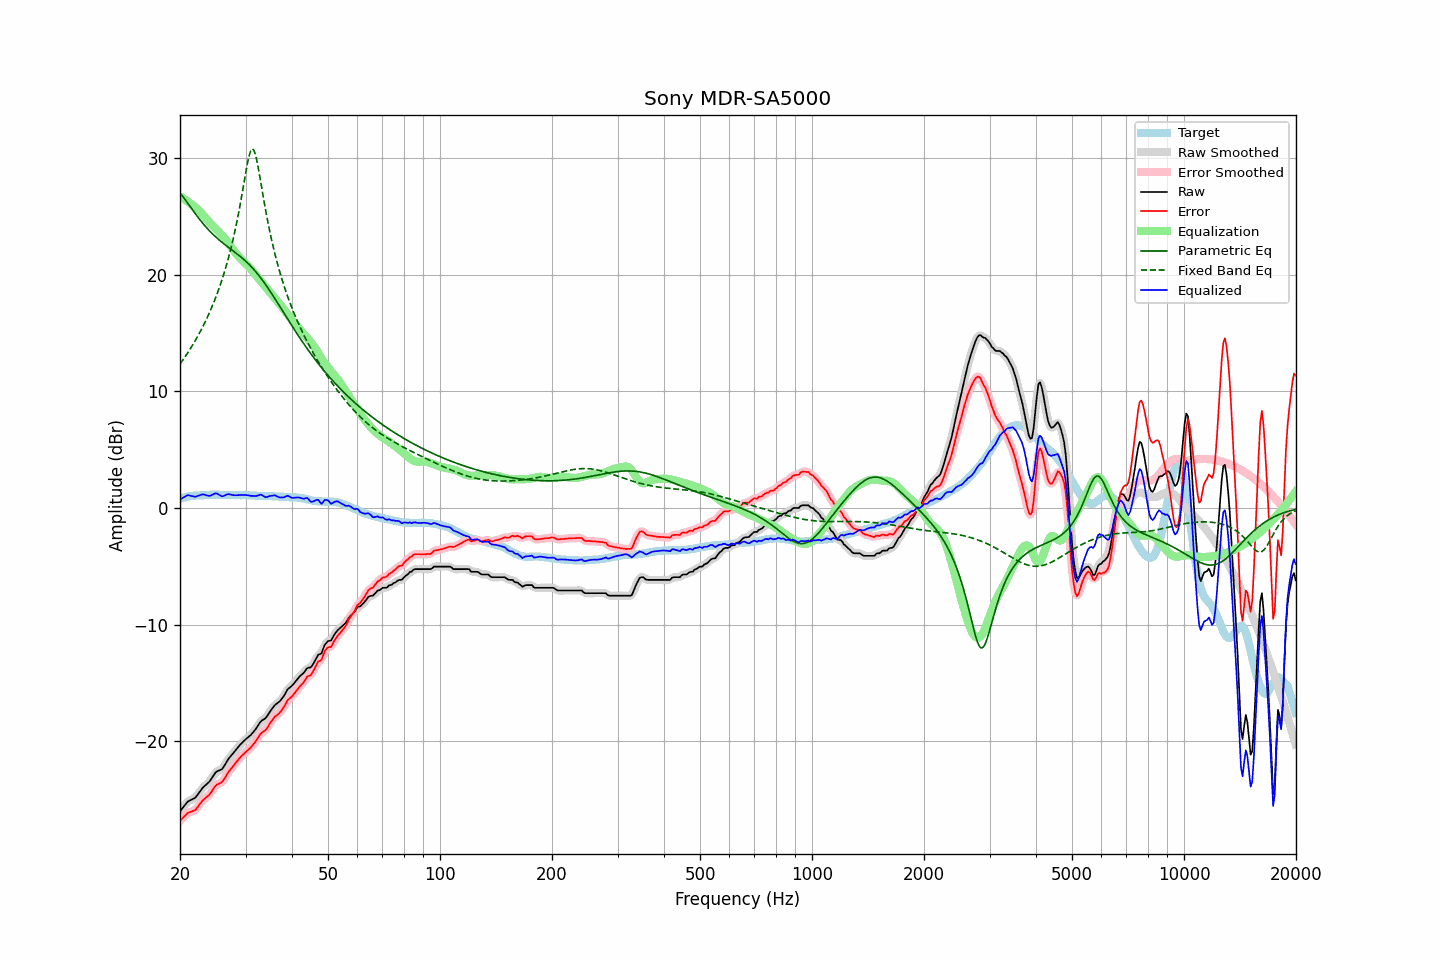

The table this chart was drawn from, first rows:
frequency, raw, error, smoothed, error_smoothed, equalization, parametric_eq, fixed_band_eq, equalized_raw, equalized_smoothed, target
20.00, -25.98, -26.79, -26.00, -26.80, 26.70, 26.98, 12.33, 0.72, 0.71, 0.81
20.20, -25.81, -26.66, -25.80, -26.65, 26.62, 26.81, 12.52, 0.80, 0.81, 0.85
20.40, -25.64, -26.52, -25.62, -26.51, 26.53, 26.64, 12.72, 0.89, 0.90, 0.88
20.61, -25.48, -26.38, -25.46, -26.37, 26.43, 26.45, 12.92, 0.96, 0.98, 0.91
20.81, -25.29, -26.24, -25.29, -26.24, 26.34, 26.27, 13.12, 1.05, 1.04, 0.95
21.02, -25.13, -26.12, -25.16, -26.14, 26.24, 26.07, 13.33, 1.11, 1.08, 0.99
21.23, -25.07, -26.07, -25.06, -26.06, 26.13, 25.88, 13.54, 1.06, 1.07, 1.00
21.44, -25.00, -26.02, -25.00, -26.02, 26.03, 25.69, 13.77, 1.02, 1.03, 1.02
21.66, -24.93, -25.97, -24.95, -25.98, 25.94, 25.50, 13.99, 1.00, 0.99, 1.04
21.87, -24.87, -25.92, -24.86, -25.90, 25.83, 25.31, 14.22, 0.96, 0.98, 1.05
22.09, -24.75, -25.81, -24.73, -25.79, 25.72, 25.12, 14.46, 0.97, 0.98, 1.06
22.31, -24.56, -25.62, -24.57, -25.63, 25.59, 24.94, 14.70, 1.03, 1.02, 1.06
22.54, -24.38, -25.44, -24.37, -25.44, 25.45, 24.76, 14.96, 1.08, 1.08, 1.07
22.76, -24.18, -25.26, -24.18, -25.25, 25.31, 24.59, 15.21, 1.13, 1.13, 1.08
22.99, -23.99, -25.07, -24.01, -25.09, 25.16, 24.42, 15.48, 1.17, 1.15, 1.08
23.22, -23.86, -24.95, -23.86, -24.95, 25.00, 24.25, 15.76, 1.14, 1.14, 1.09
23.45, -23.74, -24.84, -23.74, -24.84, 24.84, 24.09, 16.04, 1.10, 1.11, 1.10
23.69, -23.61, -24.72, -23.62, -24.73, 24.68, 23.94, 16.33, 1.07, 1.06, 1.11
23.92, -23.49, -24.61, -23.47, -24.59, 24.52, 23.79, 16.63, 1.03, 1.05, 1.12
24.16, -23.31, -24.44, -23.30, -24.43, 24.37, 23.65, 16.95, 1.06, 1.06, 1.13
24.40, -23.10, -24.24, -23.10, -24.23, 24.22, 23.51, 17.27, 1.12, 1.12, 1.14
24.65, -22.90, -24.03, -22.89, -24.02, 24.08, 23.37, 17.60, 1.17, 1.19, 1.13
24.89, -22.69, -23.82, -22.71, -23.84, 23.94, 23.25, 17.95, 1.25, 1.23, 1.13
25.14, -22.57, -23.70, -22.59, -23.71, 23.81, 23.12, 18.32, 1.23, 1.22, 1.13
25.39, -22.51, -23.64, -22.51, -23.64, 23.67, 23.00, 18.69, 1.16, 1.16, 1.13
25.65, -22.45, -23.58, -22.46, -23.58, 23.53, 22.88, 19.09, 1.08, 1.07, 1.13
25.91, -22.39, -23.50, -22.36, -23.48, 23.38, 22.77, 19.50, 0.99, 1.02, 1.11
26.16, -22.22, -23.34, -22.21, -23.33, 23.24, 22.66, 19.92, 1.02, 1.03, 1.12
26.43, -22.00, -23.11, -22.00, -23.12, 23.08, 22.55, 20.37, 1.08, 1.08, 1.12
26.69, -21.76, -22.88, -21.77, -22.88, 22.91, 22.44, 20.85, 1.14, 1.14, 1.12
26.96, -21.53, -22.65, -21.55, -22.67, 22.72, 22.34, 21.34, 1.18, 1.17, 1.12
27.23, -21.35, -22.47, -21.36, -22.47, 22.52, 22.23, 21.86, 1.16, 1.16, 1.12
27.50, -21.19, -22.31, -21.18, -22.30, 22.32, 22.13, 22.41, 1.13, 1.13, 1.12
27.77, -21.02, -22.13, -21.02, -22.13, 22.13, 22.03, 22.99, 1.11, 1.10, 1.11
28.05, -20.86, -21.97, -20.86, -21.96, 21.94, 21.92, 23.61, 1.08, 1.09, 1.11
28.33, -20.69, -21.78, -20.69, -21.79, 21.78, 21.82, 24.26, 1.09, 1.09, 1.09
28.62, -20.52, -21.62, -20.52, -21.62, 21.62, 21.71, 24.94, 1.09, 1.10, 1.10
28.90, -20.35, -21.45, -20.36, -21.45, 21.46, 21.60, 25.67, 1.11, 1.11, 1.10
29.19, -20.20, -21.29, -20.21, -21.30, 21.32, 21.49, 26.43, 1.11, 1.11, 1.09
29.48, -20.07, -21.17, -20.06, -21.16, 21.18, 21.37, 27.21, 1.10, 1.11, 1.10
29.78, -19.93, -21.03, -19.93, -21.03, 21.04, 21.25, 28.02, 1.11, 1.11, 1.10
30.08, -19.80, -20.90, -19.81, -20.90, 20.91, 21.13, 28.81, 1.11, 1.10, 1.10
30.38, -19.69, -20.77, -19.69, -20.78, 20.78, 21.00, 29.55, 1.09, 1.09, 1.08
30.68, -19.57, -20.65, -19.58, -20.65, 20.64, 20.86, 30.17, 1.07, 1.07, 1.08
30.99, -19.46, -20.53, -19.45, -20.52, 20.49, 20.72, 30.60, 1.03, 1.05, 1.07
31.30, -19.29, -20.36, -19.30, -20.37, 20.33, 20.57, 30.77, 1.03, 1.03, 1.07
31.61, -19.13, -20.20, -19.14, -20.20, 20.16, 20.42, 30.64, 1.02, 1.02, 1.07
31.93, -18.96, -20.01, -18.95, -20.01, 19.98, 20.26, 30.24, 1.02, 1.03, 1.05
32.24, -18.76, -19.80, -18.75, -19.79, 19.81, 20.10, 29.63, 1.05, 1.06, 1.04
32.57, -18.54, -19.58, -18.54, -19.58, 19.64, 19.93, 28.89, 1.09, 1.10, 1.04
32.89, -18.33, -19.37, -18.35, -19.39, 19.47, 19.75, 28.09, 1.14, 1.12, 1.04
33.22, -18.20, -19.24, -18.22, -19.26, 19.31, 19.57, 27.27, 1.10, 1.09, 1.04
33.55, -18.12, -19.15, -18.12, -19.15, 19.14, 19.38, 26.47, 1.02, 1.02, 1.03
33.89, -18.04, -19.07, -18.01, -19.04, 18.97, 19.18, 25.69, 0.93, 0.96, 1.03
34.23, -17.87, -18.90, -17.86, -18.88, 18.80, 18.99, 24.95, 0.93, 0.94, 1.03
34.57, -17.65, -18.67, -17.67, -18.68, 18.64, 18.78, 24.25, 0.98, 0.97, 1.02
34.92, -17.44, -18.45, -17.45, -18.47, 18.47, 18.58, 23.58, 1.02, 1.02, 1.01
35.27, -17.25, -18.26, -17.25, -18.25, 18.30, 18.37, 22.95, 1.05, 1.05, 1.01
35.62, -17.07, -18.07, -17.07, -18.06, 18.14, 18.15, 22.35, 1.06, 1.07, 1.00
35.97, -16.89, -17.88, -16.92, -17.91, 17.97, 17.94, 21.78, 1.08, 1.05, 0.99
... 635 more rows
